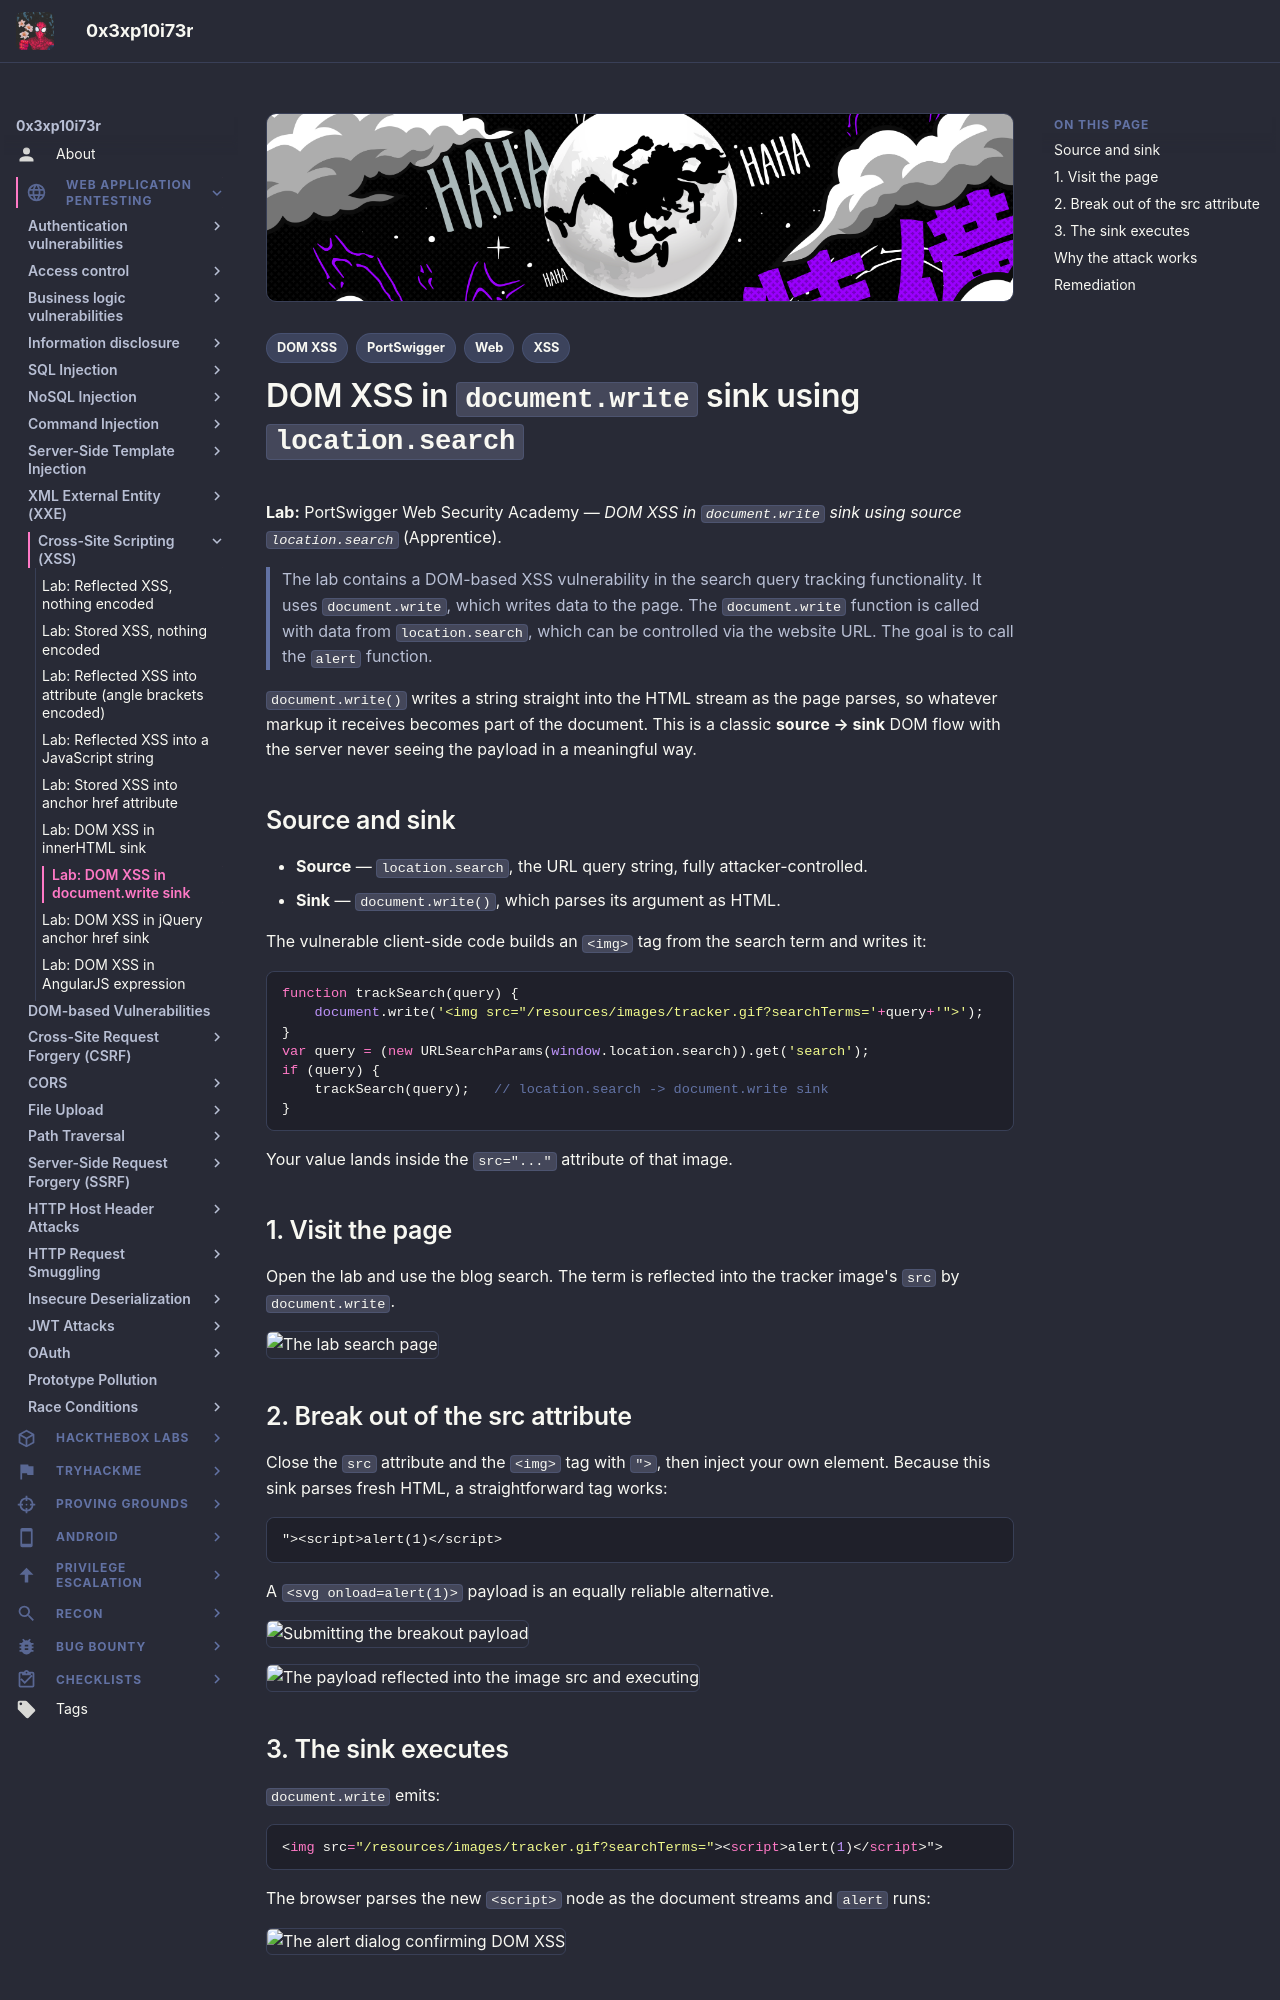

repository: 0x3xp10i73r/offsec-vault · page: web-application-pentesting/cross-site-scripting/dom-document-write/index.html · generator: mkdocs

---
title: "Lab: DOM XSS in document.write sink using location.search"
description: "Walkthrough of DOM XSS where client-side JavaScript passes the URL search parameter to document.write, breaking out of an image src attribute."
tags:
  - Web
  - XSS
  - DOM XSS
  - PortSwigger
---

# DOM XSS in `document.write` sink using `location.search`

**Lab:** PortSwigger Web Security Academy — *DOM XSS in `document.write` sink using source `location.search`* (Apprentice).

> The lab contains a DOM-based XSS vulnerability in the search query tracking functionality. It uses `document.write`, which writes data to the page. The `document.write` function is called with data from `location.search`, which can be controlled via the website URL. The goal is to call the `alert` function.

`document.write()` writes a string straight into the HTML stream as the page parses, so whatever markup it receives becomes part of the document. This is a classic **source → sink** DOM flow with the server never seeing the payload in a meaningful way.

## Source and sink

- **Source** — `location.search`, the URL query string, fully attacker-controlled.
- **Sink** — `document.write()`, which parses its argument as HTML.

The vulnerable client-side code builds an `<img>` tag from the search term and writes it:

```js
function trackSearch(query) {
    document.write('<img src="/resources/images/tracker.gif?searchTerms='+query+'">');
}
var query = (new URLSearchParams(window.location.search)).get('search');
if (query) {
    trackSearch(query);   // location.search -> document.write sink
}
```

Your value lands inside the `src="..."` attribute of that image.

## 1. Visit the page

Open the lab and use the blog search. The term is reflected into the tracker image's `src` by `document.write`.

![The lab search page](images/dom-document-write/image.png)

## 2. Break out of the src attribute

Close the `src` attribute and the `<img>` tag with `">`, then inject your own element. Because this sink parses fresh HTML, a straightforward tag works:

```text
"><script>alert(1)</script>
```

A `<svg onload=alert(1)>` payload is an equally reliable alternative.

![Submitting the breakout payload](images/dom-document-write/image-1.png)

![The payload reflected into the image src and executing](images/dom-document-write/image-2.png)
